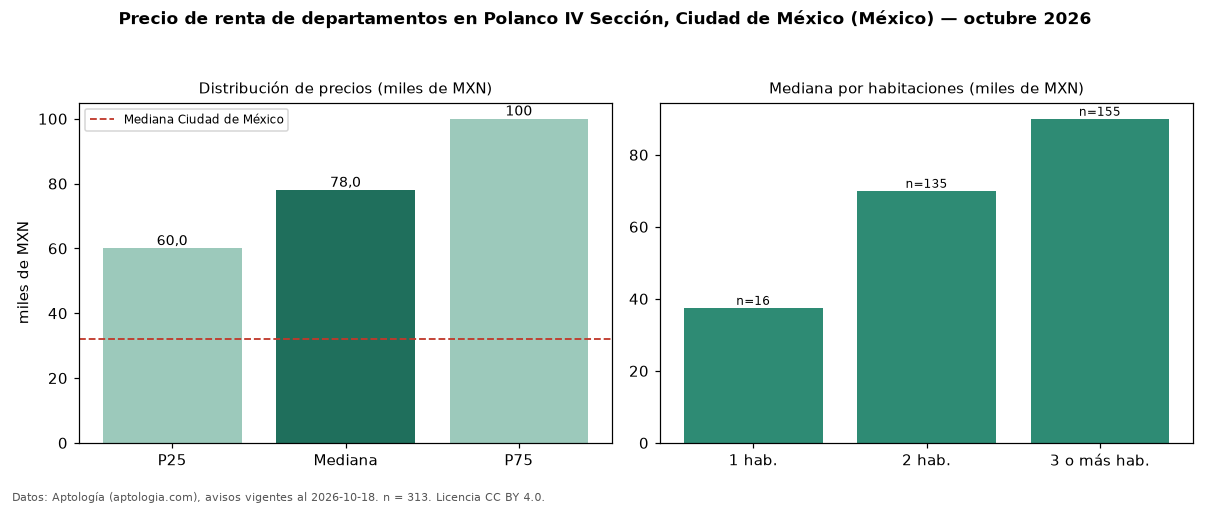

Data behind this chart, as committed beside it:
seccion, metrica, valor, moneda, n
precio, p25, 60000, MXN, 313
precio, mediana, 78000, MXN, 313
precio, p75, 100000, MXN, 313
precio, minimo, 15500, MXN, 313
precio, maximo, 160000, MXN, 313
m2, mediana_precio_m2, 406.2, MXN, 296
m2, area_mediana_m2, 190.0, m2, 296
banos, mediana_banos, 2.0, , 
habitaciones, 1, 37500, MXN, 16
habitaciones, 2, 70000, MXN, 135
habitaciones, 3+, 90000, MXN, 155
ciudad, mediana_ciudad_referencia, 32000, MXN, 
ciudad, mediana_m2_ciudad, 333.3, MXN, 
fuente, fecha_datos, 2026-10-18, , 
fuente, atribucion, https://www.aptologia.com/, , 
fuente, licencia, CC BY 4.0, , 
